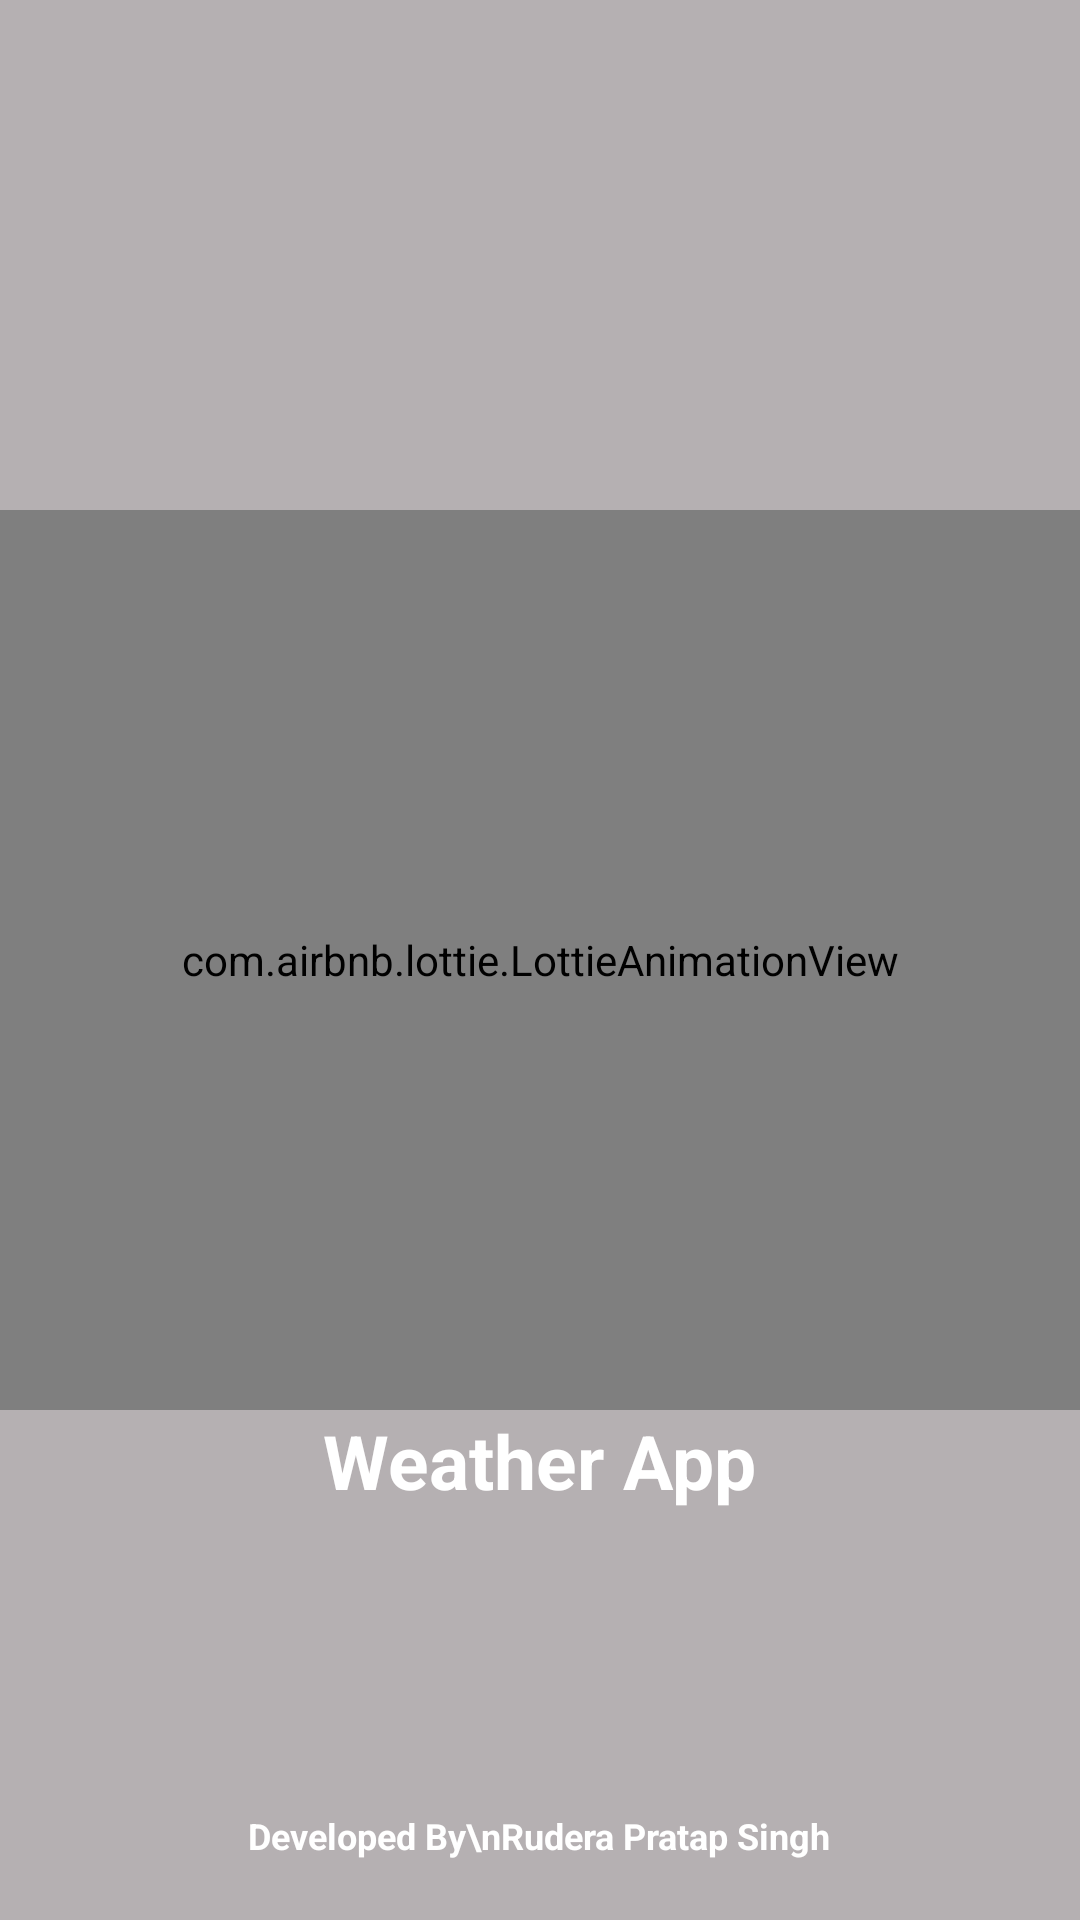

The Android layout XML behind this screen, and the referenced resources:
<!-- AndroidManifest.xml: application theme Theme.WeatherApp -->
<!-- res/layout/activity_splash.xml -->
<?xml version="1.0" encoding="utf-8"?>
<RelativeLayout
    xmlns:android="http://schemas.android.com/apk/res/android"
    xmlns:app="http://schemas.android.com/apk/res-auto"
    xmlns:tools="http://schemas.android.com/tools"
    android:layout_width="match_parent"
    android:background="#B5B0B2"
    android:layout_height="match_parent"
    tools:context=".Activity.SplashActivity">

   <com.airbnb.lottie.LottieAnimationView
       android:id="@+id/lottieAnimation"
       android:layout_width="match_parent"
       android:layout_height="300dp"
       app:lottie_rawRes="@raw/weather"
       app:lottie_loop="true"
       app:lottie_autoPlay="true"
       android:layout_centerInParent="true"/>

    <androidx.appcompat.widget.AppCompatTextView
        android:layout_width="wrap_content"
        android:layout_height="wrap_content"
        android:text="Developed By\nRudera Pratap Singh"
        android:textSize="12sp"
        android:textStyle="bold"
        android:fontFamily="sans-serif"
        android:textColor="@color/white"
        android:gravity="center_horizontal"
        android:layout_marginBottom="20dp"
        android:layout_centerHorizontal="true"
        android:layout_alignParentBottom="true"/>

    <androidx.appcompat.widget.AppCompatTextView
        android:layout_width="wrap_content"
        android:layout_height="wrap_content"
        android:text="@string/weather_app"
        android:textSize="25sp"
        android:layout_centerHorizontal="true"
        android:layout_below="@id/lottieAnimation"
        android:textStyle="bold"
        android:fontFamily="sans-serif"
        android:textColor="#FFFFFF"/>

</RelativeLayout>
<!-- resources referenced by this layout -->
<resources>
  <color name="white">#FFFFFFFF</color>
  <string name="weather_app">Weather App</string>
  <style name="Theme.WeatherApp" parent="Base.Theme.WeatherApp" />
  <style name="Base.Theme.WeatherApp" parent="Theme.Material3.DayNight.NoActionBar">
          <item name="android:statusBarColor">@color/white</item>
          <item name="android:windowLightStatusBar">true</item>
          
          
      </style>
</resources>
